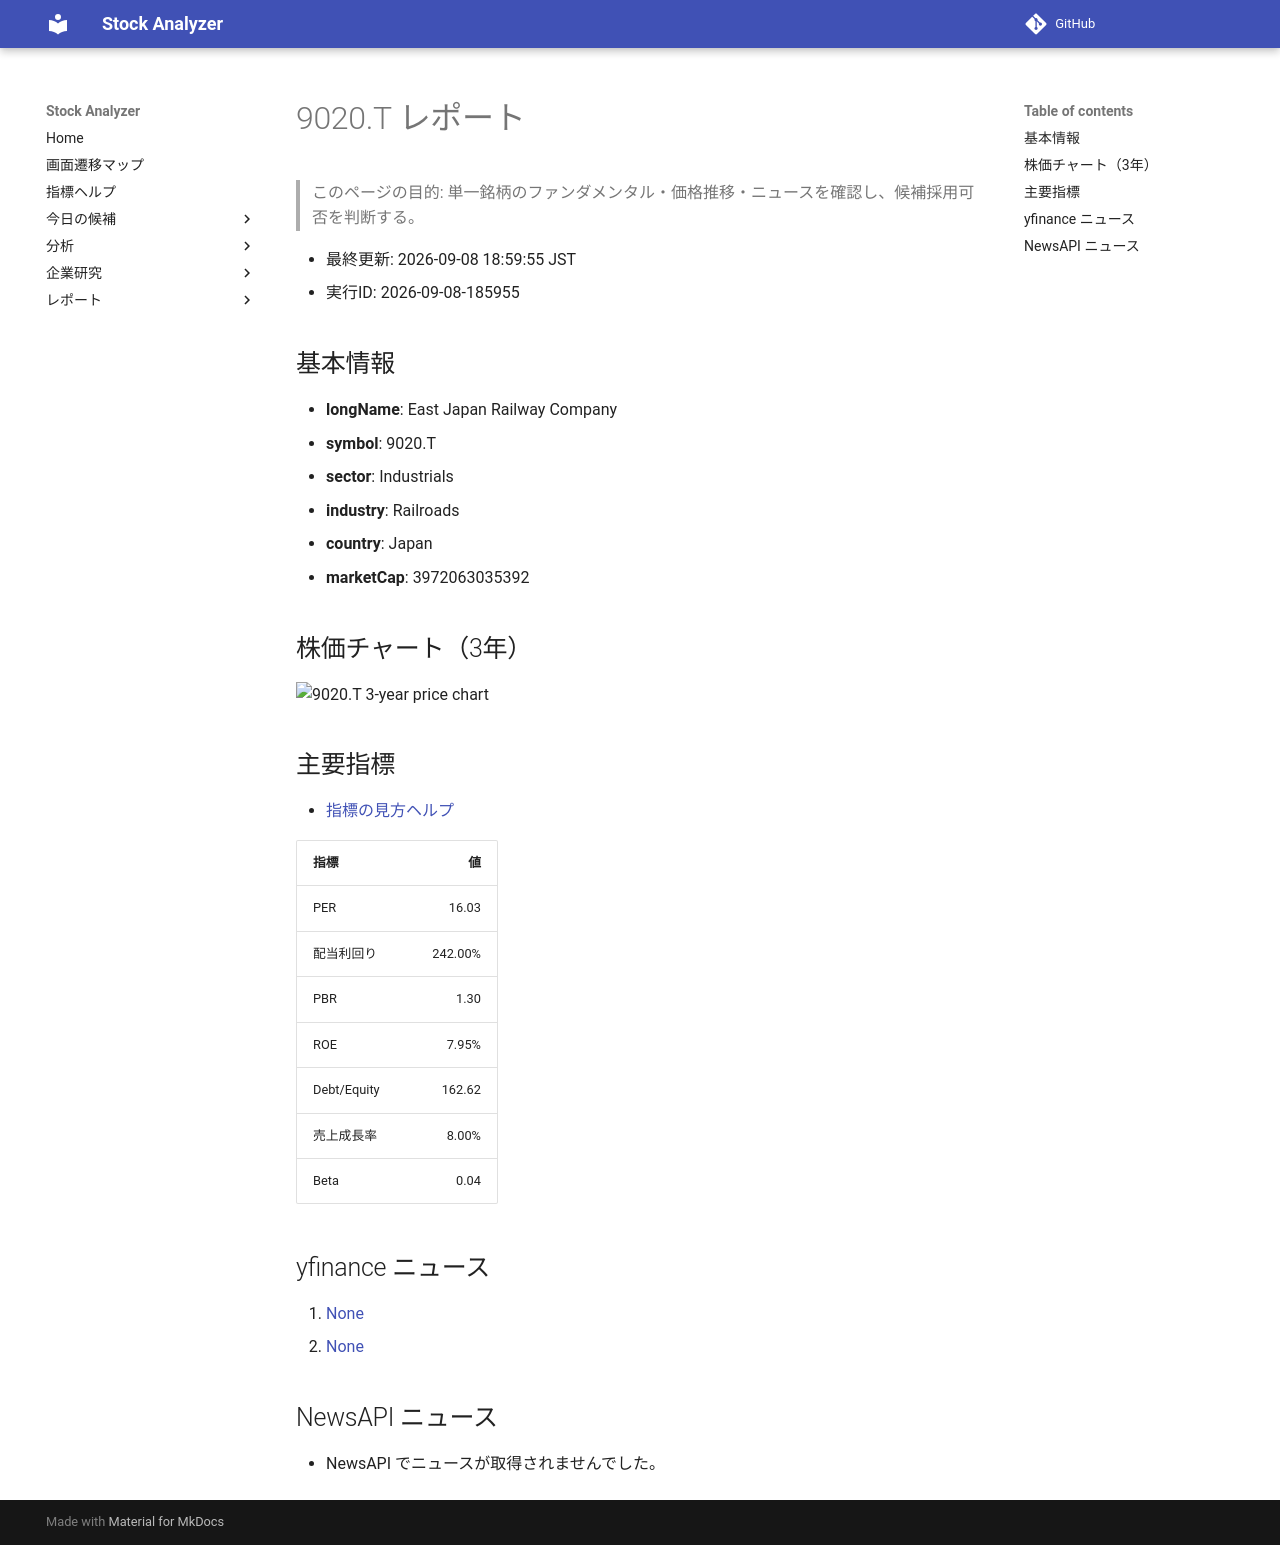

repository: Yumi-note/Making-APP · page: stocks/2026-09-08/185955/9020_T/index.html · generator: mkdocs

# 9020.T レポート

> このページの目的: 単一銘柄のファンダメンタル・価格推移・ニュースを確認し、候補採用可否を判断する。

- 最終更新: 2026-09-08 18:59:55 JST
- 実行ID: 2026-09-08-185955

## 基本情報

- **longName**: East Japan Railway Company
- **symbol**: 9020.T
- **sector**: Industrials
- **industry**: Railroads
- **country**: Japan
- **marketCap**: 3972063035392

## 株価チャート（3年）

![9020.T 3-year price chart](9020_T_3y.png)

## 主要指標

- [指標の見方ヘルプ](../../../../indicators.md)

| 指標 | 値 |
|---|---:|
| PER | 16.03 |
| 配当利回り | 242.00% |
| PBR | 1.30 |
| ROE | 7.95% |
| Debt/Equity | 162.62 |
| 売上成長率 | 8.00% |
| Beta | 0.04 |

## yfinance ニュース

1. [None](None)
2. [None](None)

## NewsAPI ニュース

- NewsAPI でニュースが取得されませんでした。
